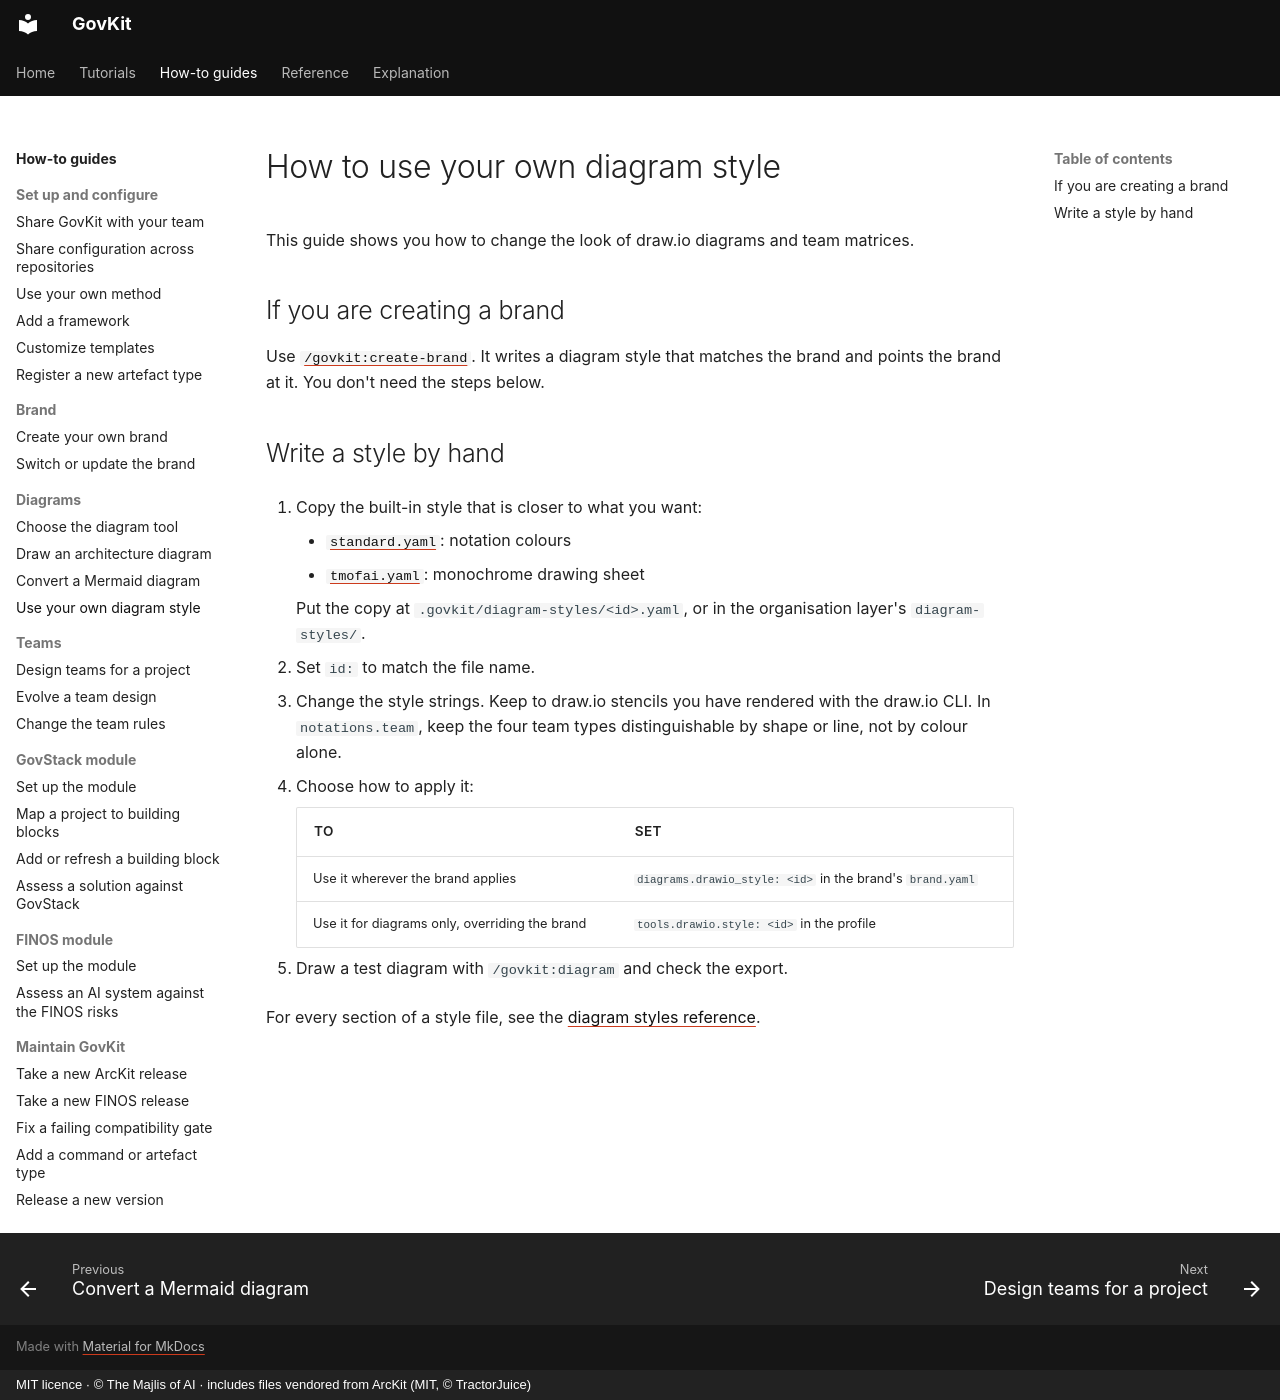

repository: majlisofai/govkit · page: how-to/use-your-own-diagram-style/index.html · generator: mkdocs · copyright: MIT licence · © The Majlis of AI · includes files vendored from ArcKit (MIT, © TractorJuice)

# How to use your own diagram style

This guide shows you how to change the look of draw.io diagrams and team matrices.

## If you are creating a brand

Use [`/govkit:create-brand`](create-a-brand.md). It writes a diagram style that matches the brand and points the brand at it. You don't need the steps below.

## Write a style by hand

1. Copy the built-in style that is closer to what you want:
    - [`standard.yaml`](https://github.com/majlisofai/govkit/blob/main/plugins/govkit/diagram-styles/standard.yaml): notation colours
    - [`tmofai.yaml`](https://github.com/majlisofai/govkit/blob/main/plugins/govkit/diagram-styles/tmofai.yaml): monochrome drawing sheet

    Put the copy at `.govkit/diagram-styles/<id>.yaml`, or in the organisation layer's `diagram-styles/`.

2. Set `id:` to match the file name.
3. Change the style strings. Keep to draw.io stencils you have rendered with the draw.io CLI. In `notations.team`, keep the four team types distinguishable by shape or line, not by colour alone.
4. Choose how to apply it:

    | To | Set |
    |----|-----|
    | Use it wherever the brand applies | `diagrams.drawio_style: <id>` in the brand's `brand.yaml` |
    | Use it for diagrams only, overriding the brand | `tools.drawio.style: <id>` in the profile |

5. Draw a test diagram with `/govkit:diagram` and check the export.

For every section of a style file, see the [diagram styles reference](../reference/diagram-styles.md).
